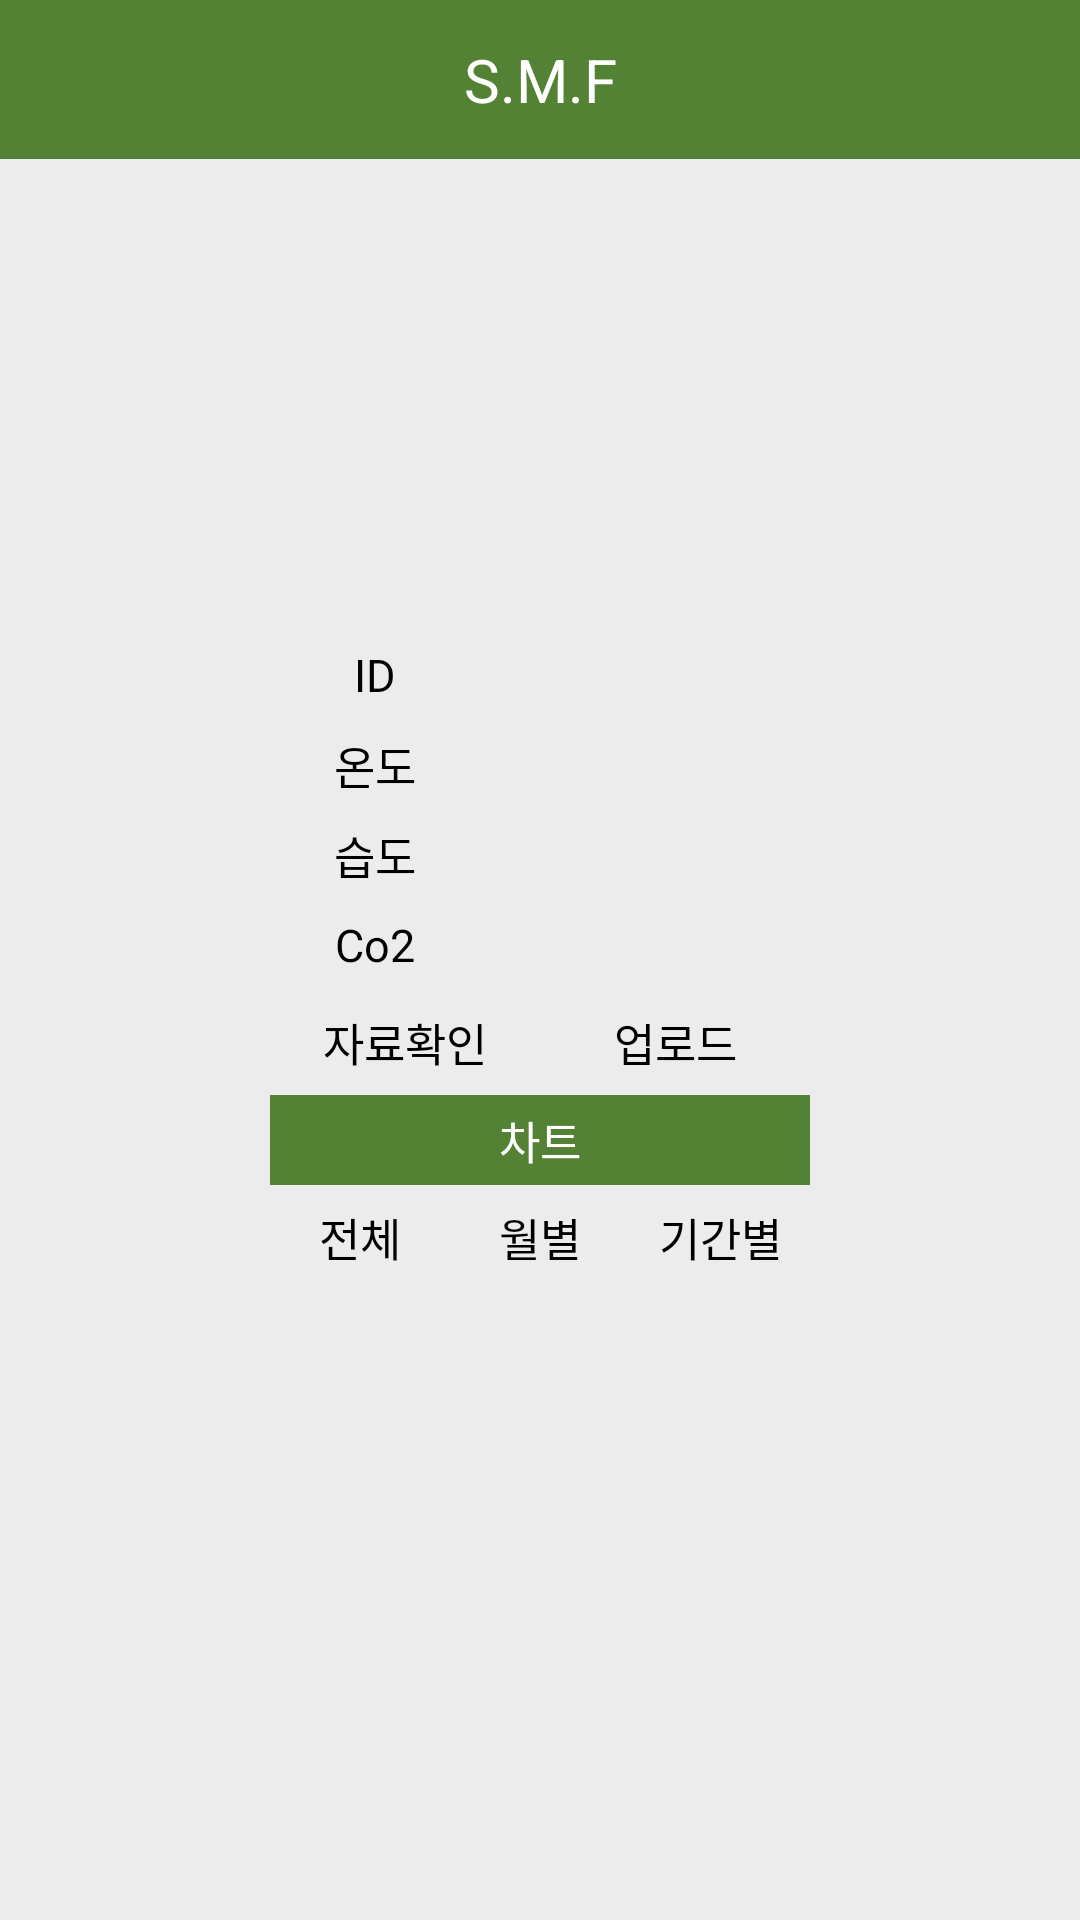

This screen was rendered from an Android layout file. Write that file and the resources it references.
<!-- AndroidManifest.xml: application theme AppTheme -->
<!-- res/layout/activity_upload.xml -->
<LinearLayout xmlns:android="http://schemas.android.com/apk/res/android"
    xmlns:tools="http://schemas.android.com/tools"
    android:layout_width="match_parent"
    android:layout_height="match_parent"
    android:background="@color/background_color"
    android:orientation="vertical" >


    
    <RelativeLayout
        android:layout_width="match_parent"
        android:gravity="top"
        android:layout_height="match_parent">
        
        <LinearLayout
            android:orientation="horizontal"
            android:layout_width="match_parent"
            android:layout_height="wrap_content">
            <TextView
                android:text="S.M.F"
                android:textSize="20sp"
                android:textColor="#fff"
                android:gravity="center"
                android:background="@color/theme_color"
                android:layout_width="match_parent"
                android:layout_height="53dp" />
        </LinearLayout>
        
        <LinearLayout
            android:orientation="vertical"
            android:layout_width="wrap_content"
            android:layout_centerHorizontal="true"
            android:layout_centerVertical="true"
            android:layout_height="wrap_content">

            <LinearLayout
                android:orientation="horizontal"
                android:layout_width="wrap_content"
                android:layout_height="wrap_content">


                <LinearLayout
                    android:orientation="vertical"
                    android:layout_width="match_parent"
                    android:layout_weight="3"
                    android:layout_height="wrap_content">

                    <TextView
                        android:layout_width="70dp"
                        android:layout_height="30dp"
                        android:background="@drawable/back"
                        android:gravity="center"
                        android:text="ID"
                        android:textColor="#000"
                        android:textSize="15sp" />
                    <TextView
                        android:text="온도"
                        android:textSize="15sp"
                        android:textColor="#000"
                        android:background="@drawable/back"
                        android:gravity="center"
                        android:layout_width="70dp"
                        android:layout_height="30dp" />
                    <TextView
                        android:text="습도"
                        android:textSize="15sp"
                        android:textColor="#000"
                        android:background="@drawable/back"
                        android:gravity="center"
                        android:layout_width="70dp"
                        android:layout_height="30dp" />
                    <TextView
                        android:text="Co2"
                        android:textSize="15sp"
                        android:textColor="#000"
                        android:background="@drawable/back"
                        android:gravity="center"
                        android:layout_width="70dp"
                        android:layout_height="30dp" />
                </LinearLayout>

                <LinearLayout
                    android:orientation="vertical"
                    android:layout_width="110dp"
                    android:layout_weight="1"
                    android:layout_height="wrap_content">


                    <EditText
                        android:id="@+id/txtText1"
                        android:textSize="15sp"
                        android:textColor="#000"
                        android:alpha="0.87"
                        android:gravity="center"
                        android:background="@drawable/back"
                        android:layout_width="match_parent"
                        android:singleLine="true"
                        android:layout_height="30dp" />
                    <EditText
                        android:id="@+id/txtText2"
                        android:textSize="15sp"
                        android:textColor="#000"
                        android:background="@drawable/back"
                        android:alpha="0.87"
                        android:gravity="center"
                        android:layout_width="match_parent"
                        android:singleLine="true"
                        android:layout_height="30dp" />
                    <EditText
                        android:id="@+id/txtText3"
                        android:textSize="15sp"
                        android:textColor="#000"
                        android:background="@drawable/back"
                        android:singleLine="true"
                        android:alpha="0.87"
                        android:gravity="center"
                        android:layout_width="match_parent"
                        android:layout_height="30dp" />
                    <EditText
                        android:id="@+id/txtText4"
                        android:textSize="15sp"
                        android:textColor="#000"
                        android:background="@drawable/back"
                        android:singleLine="true"
                        android:alpha="0.87"
                        android:gravity="center"
                        android:layout_width="match_parent"
                        android:layout_height="30dp" />
                </LinearLayout>
            </LinearLayout>

            <LinearLayout
                android:orientation="horizontal"
                android:layout_width="match_parent"
                android:layout_height="wrap_content">
                <Button
                    android:text="자료확인"
                    android:textSize="15sp"
                    android:textColor="#000"
                    android:gravity="center"
                    android:baselineAligned="false"
                    android:background="@drawable/back"
                    android:layout_width="90dp"
                    android:layout_height="35dp"
                    android:visibility="visible"
                    android:onClick="mOnMiddle" />
                <Button
                    android:text="업로드"
                    android:background="@drawable/back"
                    android:textSize="15sp"
                    android:textColor="#000"
                    android:gravity="center"
                    android:layout_width="90dp"
                    android:layout_height="35dp"
                    android:onClick="mOnMove"/>
            </LinearLayout>
            <LinearLayout
                android:orientation="horizontal"
                android:layout_width="match_parent"
                android:layout_height="wrap_content">

                <Button
                    android:text="차트"
                    android:background="@color/theme_color"
                    android:textSize="15sp"
                    android:textColor="#fff"
                    android:gravity="center"
                    android:layout_width="180dp"
                    android:layout_height="30dp"
                    />
            </LinearLayout>
            <LinearLayout
                android:orientation="horizontal"
                android:layout_width="match_parent"
                android:layout_height="wrap_content">
                <Button
                    android:text="전체"
                    android:textSize="15sp"
                    android:textColor="#000"
                    android:gravity="center"
                    android:baselineAligned="false"
                    android:background="@drawable/back"
                    android:layout_width="60dp"
                    android:layout_height="35dp"
                    android:visibility="visible"
                    android:onClick="mOnChart" />
                <Button
                    android:text="월별"
                    android:background="@drawable/back"
                    android:textSize="15sp"
                    android:textColor="#000"
                    android:gravity="center"
                    android:layout_width="60dp"
                    android:layout_height="35dp"
                    android:onClick="monthChart"
                    />

                <Button
                    android:text="기간별"
                    android:background="@drawable/back"
                    android:textSize="15sp"
                    android:textColor="#000"
                    android:gravity="center"
                    android:layout_width="60dp"
                    android:layout_height="35dp"
                    android:onClick="dayChart"
                    />
            </LinearLayout>
        </LinearLayout>
        


    </RelativeLayout>


</LinearLayout>
<!-- resources referenced by this layout -->
<resources>
  <color name="background_color">#ececec</color>
  <color name="theme_color">#548235</color>
  <style name="AppTheme" parent="Theme.AppCompat.Light.NoActionBar">
          
          <item name="colorPrimary">@color/colorPrimary</item>
          <item name="colorPrimaryDark">@color/colorPrimaryDark</item>
          <item name="colorAccent">@color/colorAccent</item>
      </style>
  <color name="colorPrimary">#548235</color>
  <color name="colorPrimaryDark">#30491f</color>
  <color name="colorAccent">#FF4081</color>
</resources>
